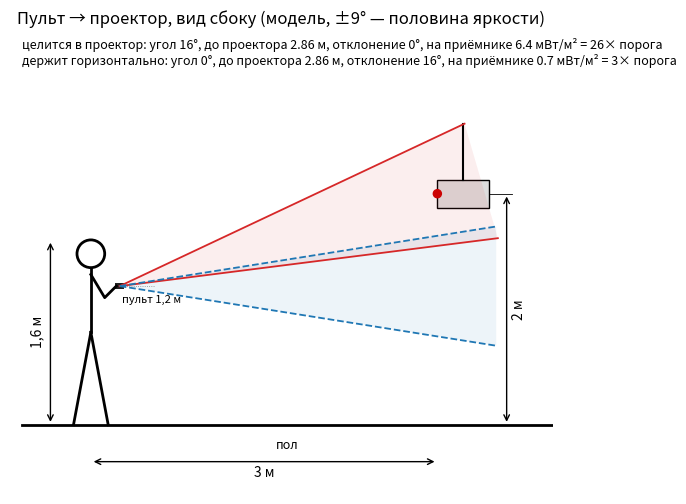

This figure's Python source: (Note: this script raises an exception after producing the figure.)
"""Комната сбоку: человек 1,6 м, пульт в руке, проектор на 2 м в 3 м от человека.
Модель луча — как в ir_spot.py (гаусс ±9°, Ie 82·45/70 мВт/ср тип., порог 0,25 мВт/м²).
Допущение: пульт держат на высоте 1,2 м (рука согнута перед грудью)."""
import math
import matplotlib
matplotlib.use("Agg")
import matplotlib.pyplot as plt
import numpy as np
from matplotlib.patches import Circle, Rectangle, Polygon

IE0, HW, TH = 82.0 * 45 / 70, 9.0, 0.25
RX, RY = 0.25, 1.2          # пульт
PX, PY = 3.0, 2.0           # окошко приёмника проектора

def e_at(aim_deg, x, y):
    dx, dy = x - RX, y - RY
    r = math.hypot(dx, dy)
    off = abs(math.degrees(math.atan2(dy, dx)) - aim_deg)
    return IE0 * math.exp(-math.log(2) * (off / HW) ** 2) / r**2, off, r

aim_ok = math.degrees(math.atan2(PY - RY, PX - RX))
cases = [("целится в проектор", aim_ok, "#d62728", "-"), ("держит горизонтально", 0.0, "#1f77b4", "--")]

fig, ax = plt.subplots(figsize=(12, 6))
ax.set_aspect("equal")
ax.plot([-0.6, 4.0], [0, 0], color="k", lw=2)                     # пол
ax.text(1.7, -0.12, "пол", ha="center", va="top", fontsize=9)
# человек 1,6 м
ax.add_patch(Circle((0, 1.48), 0.12, fc="none", ec="k", lw=2))
ax.plot([0, 0], [1.36, 0.8], color="k", lw=2)
ax.plot([0, -0.15], [0.8, 0], color="k", lw=2); ax.plot([0, 0.15], [0.8, 0], color="k", lw=2)
ax.plot([0, 0.12, RX - 0.03], [1.3, 1.1, RY], color="k", lw=2)
ax.add_patch(Rectangle((RX - 0.04, RY - 0.025), 0.08, 0.05, fc="#222"))
ax.annotate("", xy=(-0.35, 1.6), xytext=(-0.35, 0), arrowprops=dict(arrowstyle="<->"))
ax.text(-0.4, 0.8, "1,6 м", rotation=90, ha="right", va="center")
ax.plot([RX, RX + 0.3], [RY, RY], color="#888", lw=0.6, ls=":")
ax.text(RX + 0.02, RY - 0.08, "пульт 1,2 м", fontsize=8, va="top")
# проектор
ax.add_patch(Rectangle((PX, PY - 0.12), 0.45, 0.24, fc="#ddd", ec="k"))
ax.add_patch(Circle((PX, PY), 0.035, color="#c00"))
ax.plot([PX + 0.22, PX + 0.22], [PY + 0.12, 2.6], color="k", lw=1.5)   # крепление к потолку
ax.annotate("", xy=(PX + 0.6, PY), xytext=(PX + 0.6, 0), arrowprops=dict(arrowstyle="<->"))
ax.plot([PX + 0.45, PX + 0.65], [PY, PY], color="k", lw=0.6)
ax.text(PX + 0.65, 1.0, "2 м", rotation=90, va="center")
ax.annotate("", xy=(PX, -0.32), xytext=(0, -0.32), arrowprops=dict(arrowstyle="<->"))
ax.text(1.5, -0.36, "3 м", ha="center", va="top")

lines = []
for name, aim, col, ls in cases:
    L = 3.3
    t = math.radians(aim)
    for s in (+1, -1):
        a = t + s * math.radians(HW)
        ax.plot([RX, RX + L * math.cos(a)], [RY, RY + L * math.sin(a)], color=col, lw=1.3, ls=ls)
    ax.add_patch(Polygon([(RX, RY), (RX + L * math.cos(t + math.radians(HW)), RY + L * math.sin(t + math.radians(HW))),
                          (RX + L * math.cos(t - math.radians(HW)), RY + L * math.sin(t - math.radians(HW)))],
                         closed=True, fc=col, alpha=0.08, ec="none"))
    e, off, r = e_at(aim, PX, PY)
    lines.append(f"{name}: угол {aim:.0f}°, до проектора {r:.2f} м, отклонение {off:.0f}°, "
                 f"на приёмнике {e:.1f} мВт/м² = {e/TH:.0f}× порога")
ax.set_xlim(-0.7, 4.0); ax.set_ylim(-0.6, 3.4); ax.axis("off")
ax.set_title("Пульт → проектор, вид сбоку (модель, ±9° — половина яркости)", fontsize=12)
ax.text(-0.6, 3.35, "\n".join(lines), fontsize=9, va="top")
fig.savefig(__file__.replace(".py", ".png"), dpi=120, bbox_inches="tight")
print("\n".join(lines))
